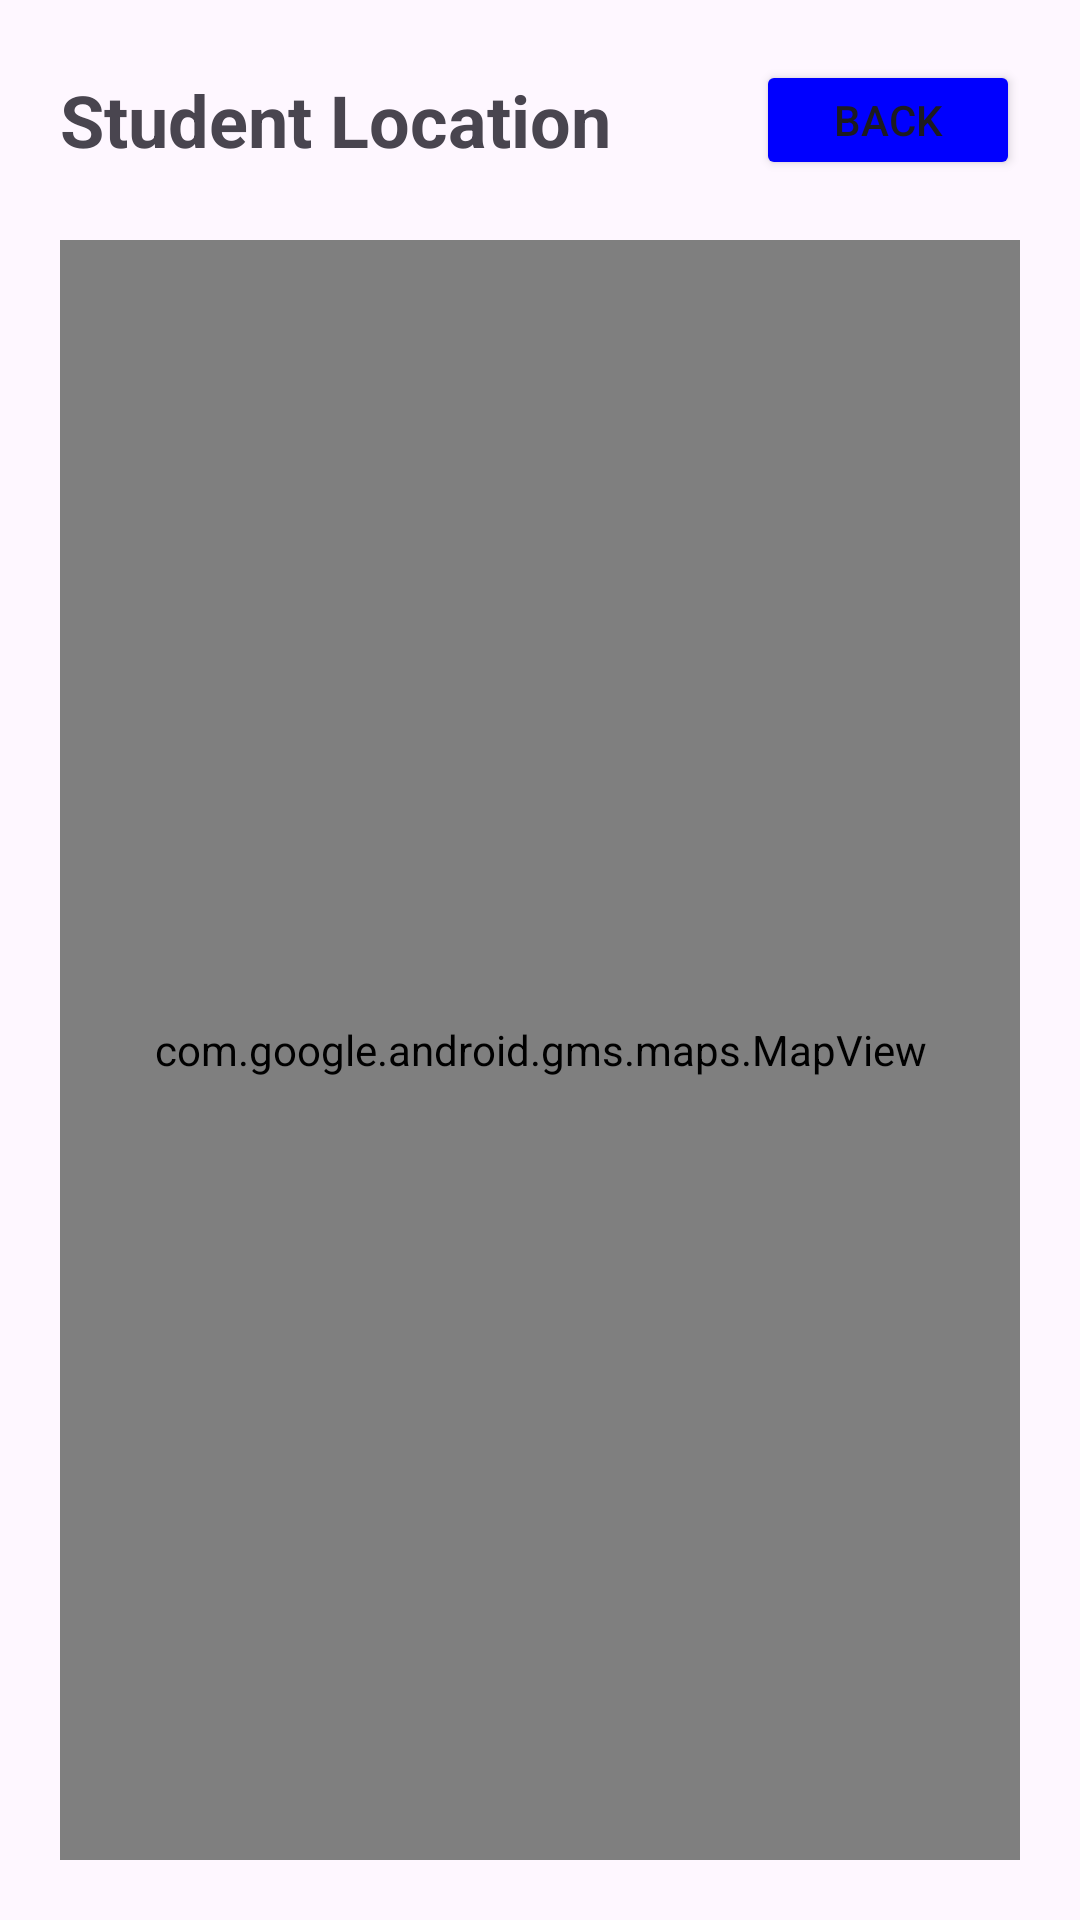

This screen was rendered from an Android layout file. Write that file and the resources it references.
<!-- AndroidManifest.xml: application theme Theme.PRM392_PE_SU24 -->
<!-- res/layout/activity_map.xml -->
<?xml version="1.0" encoding="utf-8"?>
<androidx.constraintlayout.widget.ConstraintLayout xmlns:android="http://schemas.android.com/apk/res/android"
    android:layout_width="match_parent"
    android:layout_height="match_parent"
    android:padding="20dp">

    <LinearLayout
        android:layout_width="match_parent"
        android:layout_height="match_parent"
        android:orientation="vertical">

        <LinearLayout
            android:layout_width="match_parent"
            android:layout_height="wrap_content"
            android:layout_marginBottom="20dp"
            android:gravity="center"
            android:orientation="horizontal">

            <TextView
                android:layout_width="0dp"
                android:layout_height="wrap_content"
                android:layout_weight="1"
                android:text="Student Location"
                android:textSize="24sp"
                android:textStyle="bold" />

            <Button
                android:id="@+id/btnBack"
                android:layout_width="wrap_content"
                android:layout_height="40dp"
                android:backgroundTint="#0000ff"
                android:text="Back" />
        </LinearLayout>

        <com.google.android.gms.maps.MapView
            android:id="@+id/gmap"
            android:layout_width="match_parent"
            android:layout_height="0dp"
            android:layout_weight="1" />
    </LinearLayout>
</androidx.constraintlayout.widget.ConstraintLayout>
<!-- resources referenced by this layout -->
<resources>
  <style name="Theme.PRM392_PE_SU24" parent="Base.Theme.PRM392_PE_SU24" />
  <style name="Base.Theme.PRM392_PE_SU24" parent="Theme.Material3.DayNight.NoActionBar">
          
          
      </style>
</resources>
